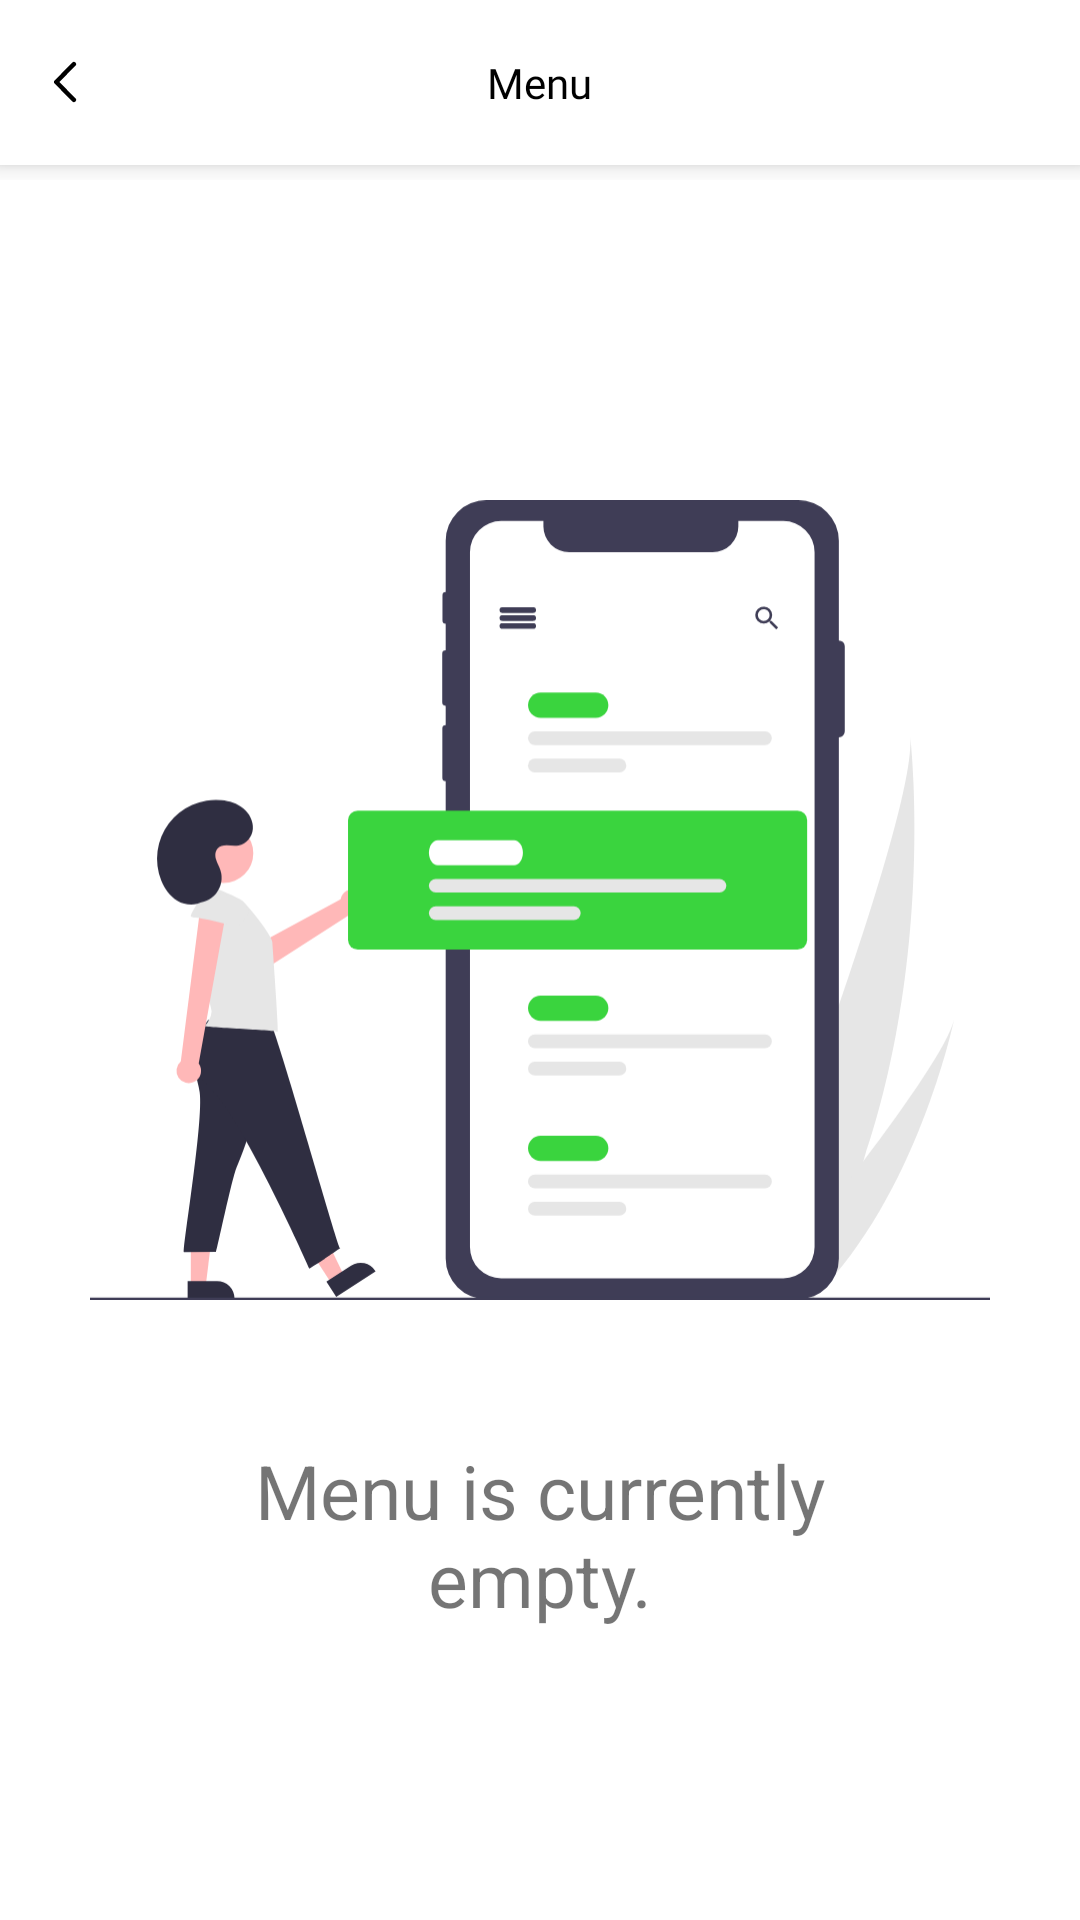

Reconstruct the res/layout file that produces this screen, plus the resources it refers to.
<!-- AndroidManifest.xml: application theme Theme.TYMiniProject.NoActionBar -->
<!-- res/layout/activity_food_list.xml -->
<?xml version="1.0" encoding="utf-8"?>
<LinearLayout xmlns:android="http://schemas.android.com/apk/res/android"
    xmlns:tools="http://schemas.android.com/tools"
    android:layout_width="match_parent"
    android:layout_height="match_parent"
    android:orientation="vertical"
    tools:context=".FoodList">

    <include layout="@layout/toolbar_menu" />

    <LinearLayout
        android:id="@+id/tvNOTFOUND"
        android:layout_width="wrap_content"
        android:layout_height="wrap_content"
        android:orientation="vertical"
        >

        <ImageView
            android:layout_marginHorizontal="30dp"
            android:layout_marginTop="90dp"
            android:layout_width="wrap_content"
            android:layout_height="300dp"
            android:src="@drawable/ic_undraw_note_list_re_r4u9"
            />

        <TextView
            android:layout_width="wrap_content"
            android:layout_height="wrap_content"
            android:layout_gravity="center"
            android:layout_marginHorizontal="50dp"
            android:gravity="center"
            android:layout_marginTop="30dp"
            android:text="Menu is currently empty."
            android:textSize="25dp"
            android:visibility="visible" />

    </LinearLayout>

    <ProgressBar
        android:id="@+id/progressbar"
        android:layout_width="wrap_content"
        android:layout_height="wrap_content"
        android:layout_gravity="center"
        android:layout_margin="50dp"
        android:visibility="visible" />

    <androidx.recyclerview.widget.RecyclerView
        android:id="@+id/recycler_food"
        android:layout_width="match_parent"
        android:layout_height="match_parent"
        android:layout_marginTop="5dp"
        android:scrollbars="vertical" />


</LinearLayout>
<!-- res/layout/toolbar_menu.xml (included above) -->
<?xml version="1.0" encoding="utf-8"?>
<LinearLayout xmlns:android="http://schemas.android.com/apk/res/android"
    android:layout_width="match_parent"
    android:layout_height="wrap_content"
    android:orientation="vertical">


    <LinearLayout
        android:layout_width="match_parent"
        android:layout_height="wrap_content"
        android:layout_marginBottom="5dp"
        android:background="@color/white"
        android:elevation="5dp"
        android:orientation="vertical">

        <RelativeLayout
            android:layout_width="match_parent"
            android:layout_height="wrap_content"
            android:padding="18dp">

            <ImageView
                android:id="@+id/imgBackMyOrders"
                android:layout_width="wrap_content"
                android:layout_height="wrap_content"
                android:layout_alignParentLeft="true"
                android:layout_centerVertical="true"
                android:src="@drawable/ic_chevron_left_tool" />

            <TextView
                android:layout_width="wrap_content"
                android:layout_height="wrap_content"
                android:layout_centerHorizontal="true"
                android:layout_centerVertical="true"
                android:fontFamily="@font/roboto_medium"
                android:text="Menu"
                android:textColor="@color/black" />


        </RelativeLayout>

    </LinearLayout>


</LinearLayout>
<!-- resources referenced by this layout -->
<resources>
  <color name="black">#FF000000</color>
  <color name="white">#FFFFFFFF</color>
  <!-- drawable ic_chevron_left_tool (drawable) -->
  <vector xmlns:android="http://schemas.android.com/apk/res/android"
      android:width="7.811dp"
      android:height="14.121dp"
      android:viewportWidth="7.811"
      android:viewportHeight="14.121">
    <path
        android:pathData="M6.75,13.061 L0.75,7.061l6,-6"
        android:strokeLineJoin="round"
        android:strokeWidth="1.5"
        android:fillColor="#00000000"
        android:strokeColor="#000"
        android:strokeLineCap="round"/>
  </vector>
  <!-- drawable ic_undraw_note_list_re_r4u9: vector/xml drawable (drawable, 7625 chars, omitted) -->
  <style name="Theme.TYMiniProject.NoActionBar">
          <item name="windowActionBar">false</item>
          <item name="windowNoTitle">true</item>
      </style>
</resources>
